Photos from the image-classification dataset "split" in the GitHub repository f-10na/follow_yellow. Its 3 classes are: left, right, straight.

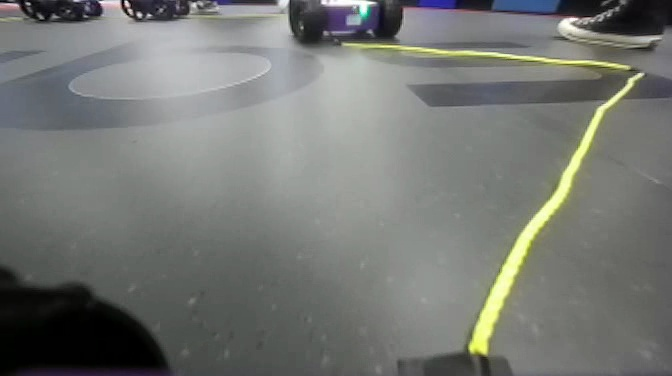
Label: right

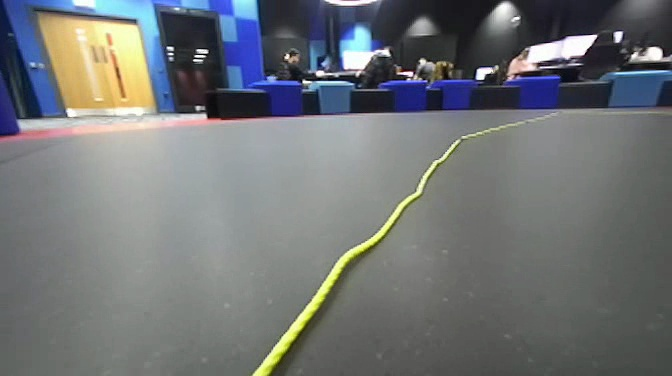
Label: right

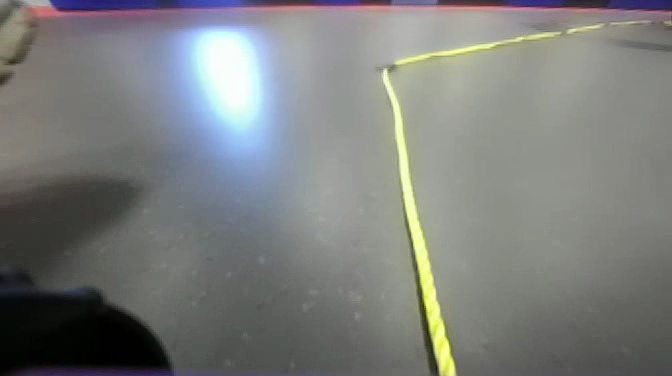
Label: straight

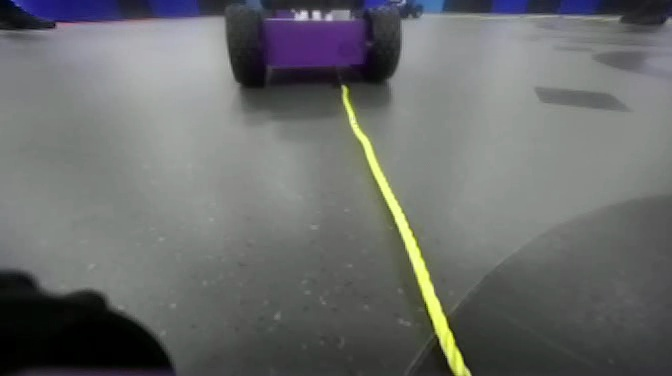
Label: straight

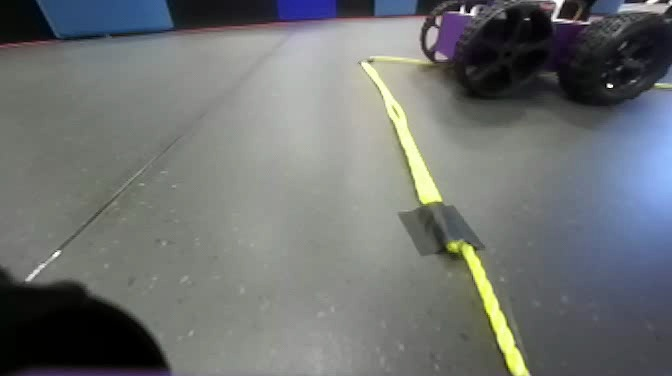
Label: straight

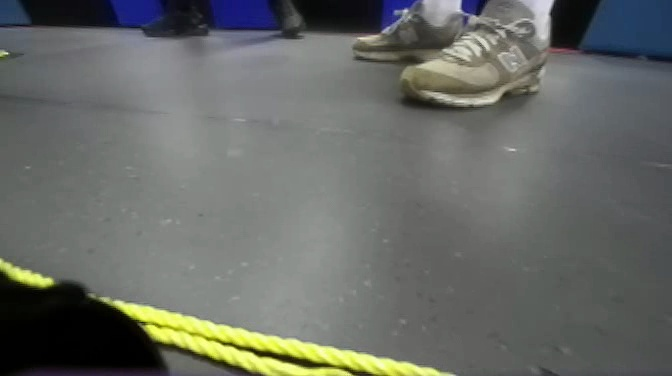
Label: left
